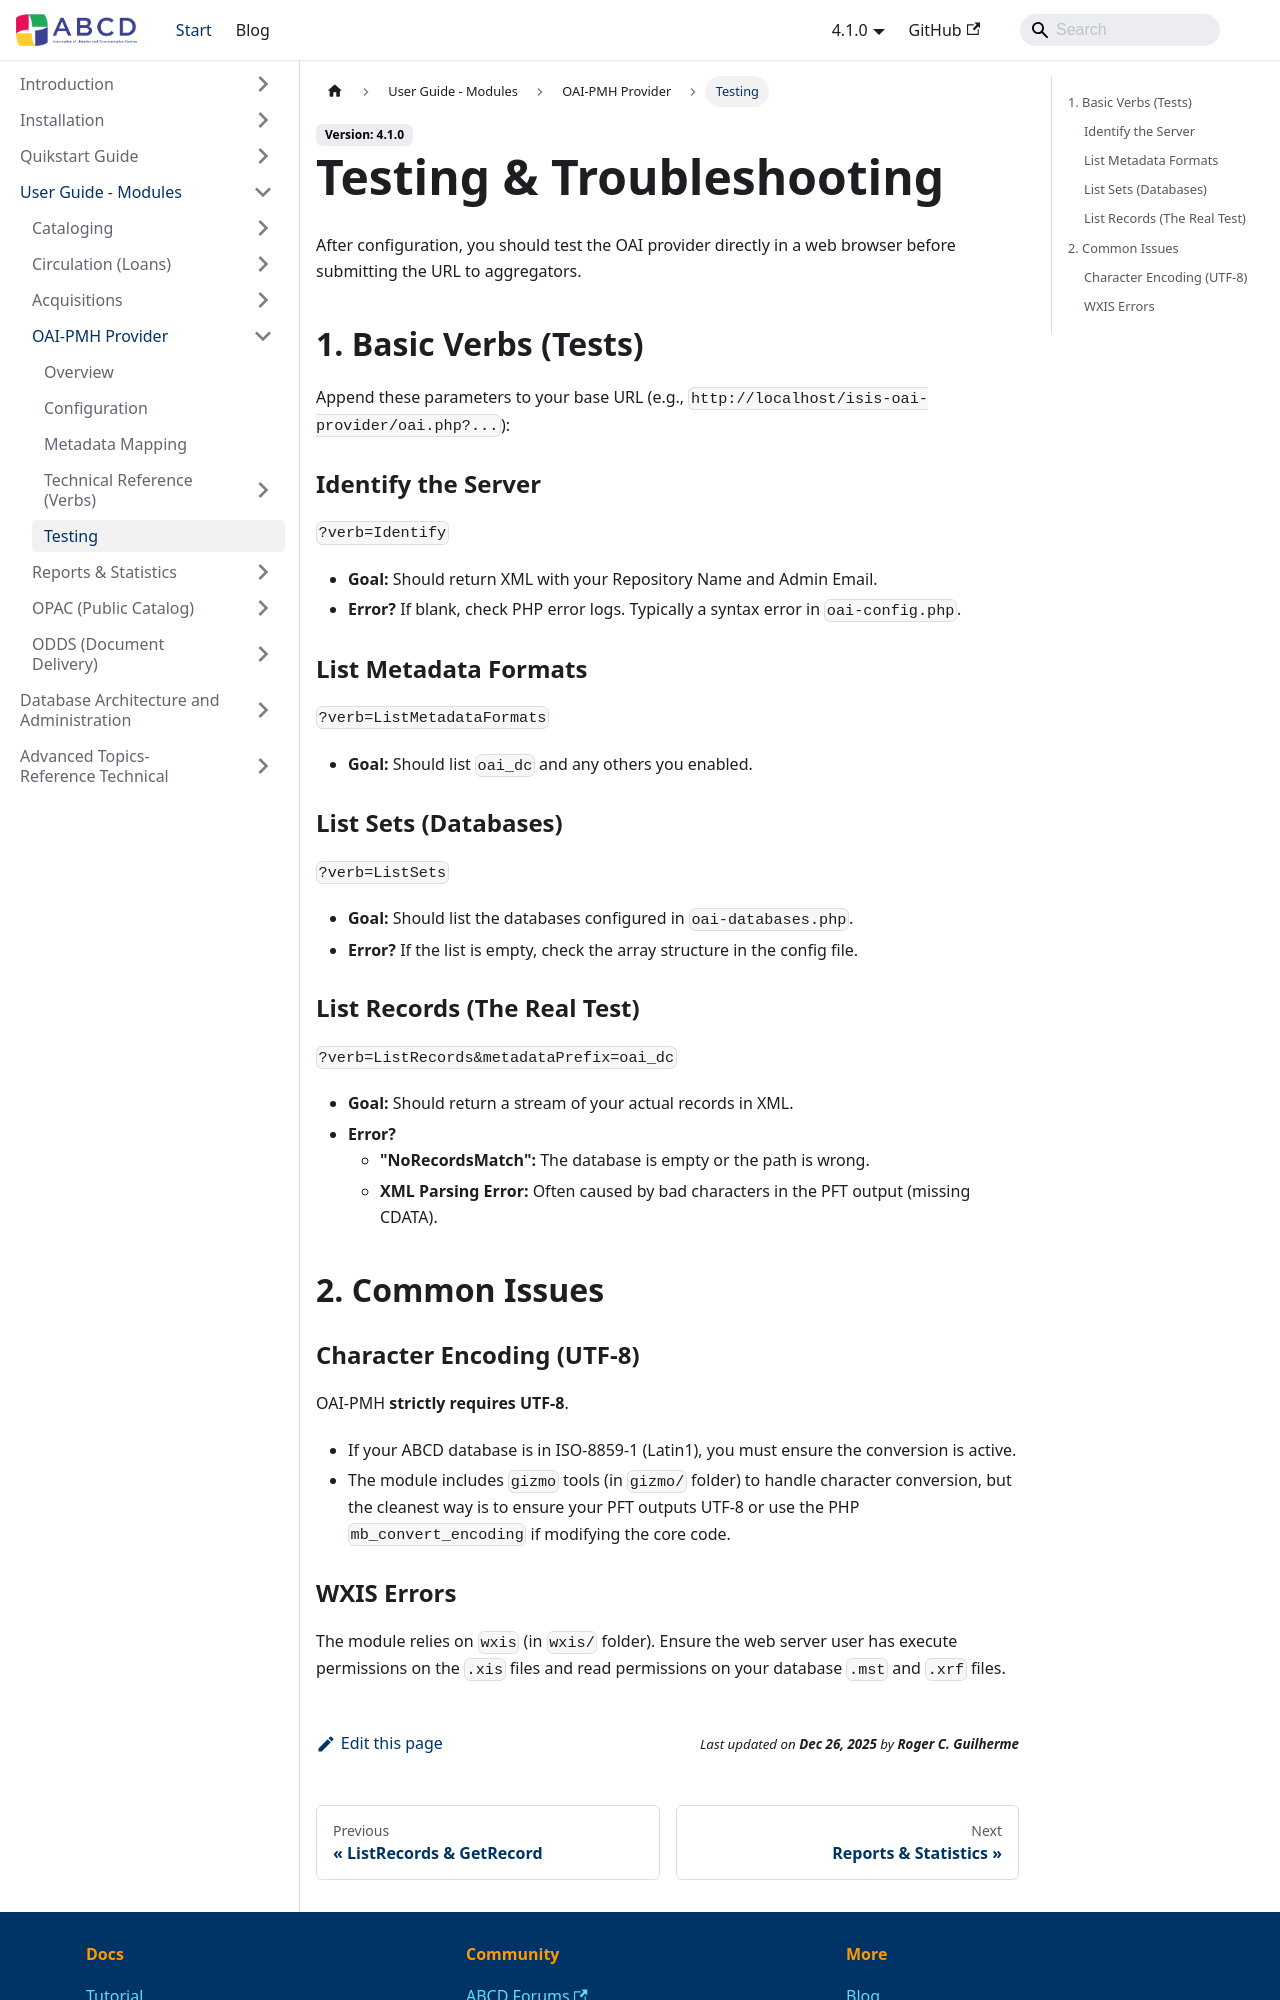

repository: ABCD-DEVCOM/ABCD-DEVCOM.github.io · page: docs/abcd-modules/oai-pmh/testing.html · generator: docusaurus

---
title: Testing & Troubleshooting
sidebar_label: Testing
sidebar_position: 4
---

# Testing & Troubleshooting

After configuration, you should test the OAI provider directly in a web browser before submitting the URL to aggregators.

## 1. Basic Verbs (Tests)

Append these parameters to your base URL (e.g., `http://localhost/isis-oai-provider/oai.php?...`):

### Identify the Server
`?verb=Identify`
* **Goal:** Should return XML with your Repository Name and Admin Email.
* **Error?** If blank, check PHP error logs. Typically a syntax error in `oai-config.php`.

### List Metadata Formats
`?verb=ListMetadataFormats`
* **Goal:** Should list `oai_dc` and any others you enabled.

### List Sets (Databases)
`?verb=ListSets`
* **Goal:** Should list the databases configured in `oai-databases.php`.
* **Error?** If the list is empty, check the array structure in the config file.

### List Records (The Real Test)
`?verb=ListRecords&metadataPrefix=oai_dc`
* **Goal:** Should return a stream of your actual records in XML.
* **Error?**
    * **"NoRecordsMatch":** The database is empty or the path is wrong.
    * **XML Parsing Error:** Often caused by bad characters in the PFT output (missing CDATA).

## 2. Common Issues

### Character Encoding (UTF-8)
OAI-PMH **strictly requires UTF-8**.
* If your ABCD database is in ISO-8859-1 (Latin1), you must ensure the conversion is active.
* The module includes `gizmo` tools (in `gizmo/` folder) to handle character conversion, but the cleanest way is to ensure your PFT outputs UTF-8 or use the PHP `mb_convert_encoding` if modifying the core code.
